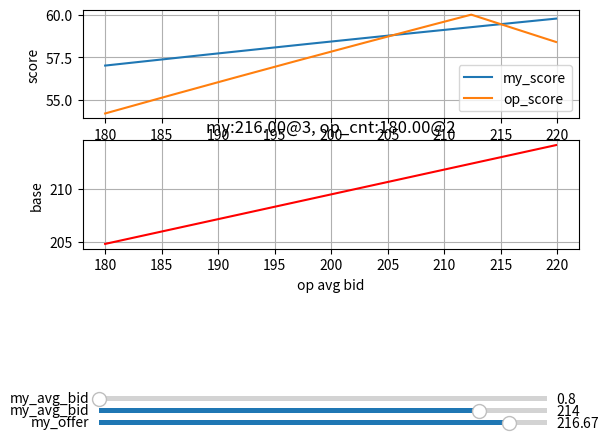

Recreate this plot in Python.
# -*- coding: utf-8 -*-
"""
Spyder Editor

This is a temporary script file.
"""

import matplotlib.pyplot as plt
from matplotlib.widgets import Slider
import numpy as np


def calc_base(mb,mbc,opbs,opbe,opbc,bid_step,alpha):
    
    x = np.arange(opbs,opbe,bid_step)
    y = (x*opbc +mb*mbc)/(mbc+opbc)
    y = (y*0.6 + 88)*(1-alpha/100)
    
    return x,y

def calc_score(my_offer,base):
    temp = (my_offer - base)*100/base
    for i in range(len(temp)):
        if temp[i]<0:
            temp[i] *= -0.8
    ret = (100-temp)*0.6
    return ret

my_bid       = 216
my_bid_cnt   = 3
op_bid_start = 180.0
op_bid_end   = 220.0
op_bid_cnt   = 2
bid_step     = 0.1
alpha        = 2

my_offer = 215
op_offer = 180

x,y = calc_base(my_bid,my_bid_cnt,op_bid_start,op_bid_end,op_bid_cnt,bid_step,alpha)
z = calc_score(my_offer,y)
z0 = calc_score(x,y)

#plt
fig = plt.figure()
ax = fig.add_subplot(311)
bx = fig.add_subplot(312)


ax.set_xlabel('op avg bid')
ax.set_ylabel('score')
lineax0, = ax.plot(x,z,label='my_score')
lineax1, = ax.plot(x,z0,label='op_score')
ax.grid()
ax.legend()
bx.set_title("my:%0.2f@%d, op_cnt:%0.2f@%d" % (my_bid,my_bid_cnt,op_offer,op_bid_cnt))
bx.set_xlabel('op avg bid')
bx.set_ylabel('base')
linebx0, = bx.plot(x,y,label='call',color='red')
bx.grid()

target_bid = Slider(plt.axes([0.15, 0.01, 0.7, 0.02]), 'my_offer', valmin=op_bid_start, valmax=op_bid_end, valinit=216.67)

av_bid = Slider(plt.axes([0.15, 0.035, 0.7, 0.02]), 'my_avg_bid', valmin=op_bid_start, valmax=op_bid_end, valinit=214.0)

salpha = Slider(plt.axes([0.15, 0.06, 0.7, 0.02]), 'my_avg_bid', valmin=0.8, valmax=2, valinit= 0.8)

def update(event):
    fig.canvas.draw_idle()
    x,y = calc_base(av_bid.val,my_bid_cnt,op_bid_start,op_bid_end,op_bid_cnt,bid_step,salpha.val)
    z = calc_score(target_bid.val,y)
    z0 = calc_score(x,y)
    bx.set_title("my:%0.2f@%d, op_cnt:%d" % (av_bid.val,my_bid_cnt,op_bid_cnt))
    lineax0.set_ydata(z)
    lineax1.set_ydata(z0)
    
    ax.set_ylim(np.min([z,z0]),np.max([z,z0]))    
    
    linebx0.set_ydata(y)
    bx.set_ylim(np.min(y),np.max(y))

    print(np.argmax(z)*bid_step+x[0])

target_bid.on_changed(update)
av_bid.on_changed(update)
salpha.on_changed(update)
plt.show()
